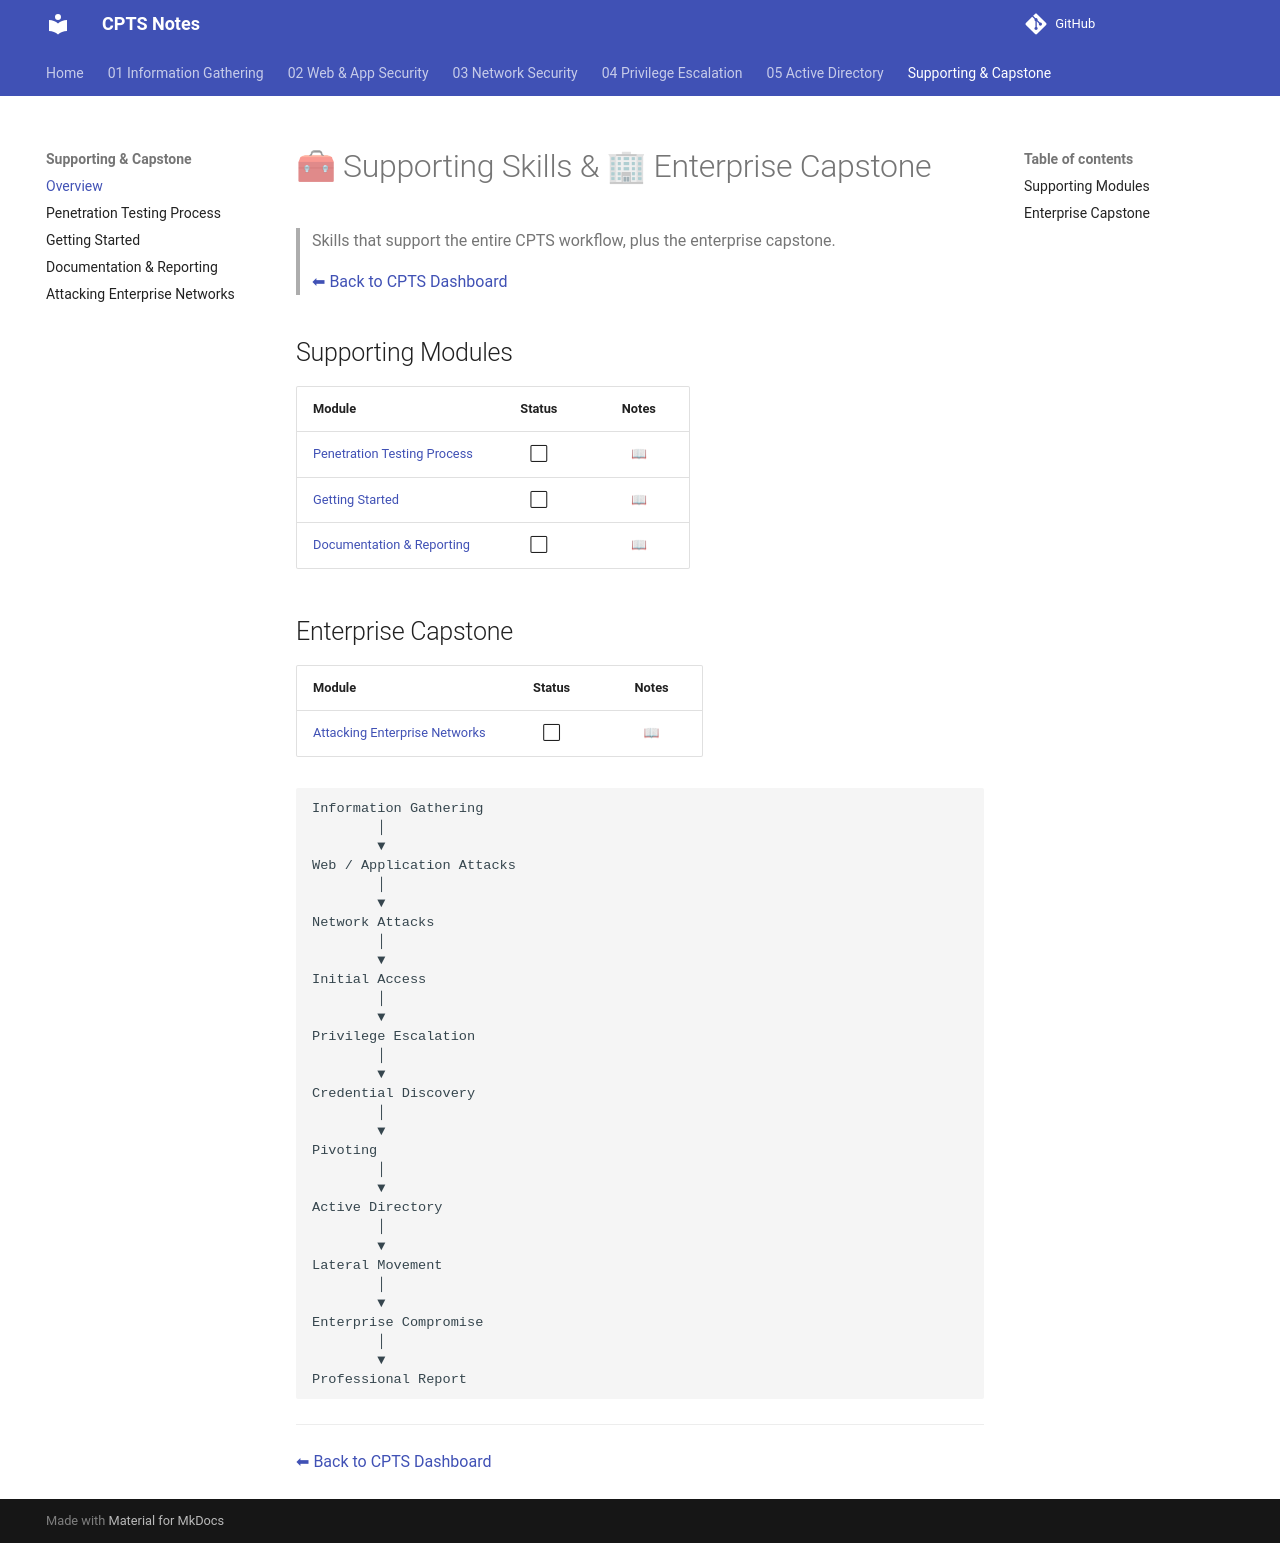

repository: romeo-mhakayakora/CPTS · page: supporting/index.html · generator: mkdocs

# 🧰 Supporting Skills & 🏢 Enterprise Capstone

> Skills that support the entire CPTS workflow, plus the enterprise capstone.
>
> [⬅ Back to CPTS Dashboard](../README.md)

## Supporting Modules

| Module | Status | Notes |
|--------|:------:|:-----:|
| [Penetration Testing Process](./penetration-testing-process.md) | ⬜ | [📖](./penetration-testing-process.md) |
| [Getting Started](./getting-started.md) | ⬜ | [📖](./getting-started.md) |
| [Documentation & Reporting](./documentation-reporting.md) | ⬜ | [📖](./documentation-reporting.md) |

## Enterprise Capstone

| Module | Status | Notes |
|--------|:------:|:-----:|
| [Attacking Enterprise Networks](./attacking-enterprise-networks.md) | ⬜ | [📖](./attacking-enterprise-networks.md) |

```text
Information Gathering
        │
        ▼
Web / Application Attacks
        │
        ▼
Network Attacks
        │
        ▼
Initial Access
        │
        ▼
Privilege Escalation
        │
        ▼
Credential Discovery
        │
        ▼
Pivoting
        │
        ▼
Active Directory
        │
        ▼
Lateral Movement
        │
        ▼
Enterprise Compromise
        │
        ▼
Professional Report
```

---

[⬅ Back to CPTS Dashboard](../README.md)
